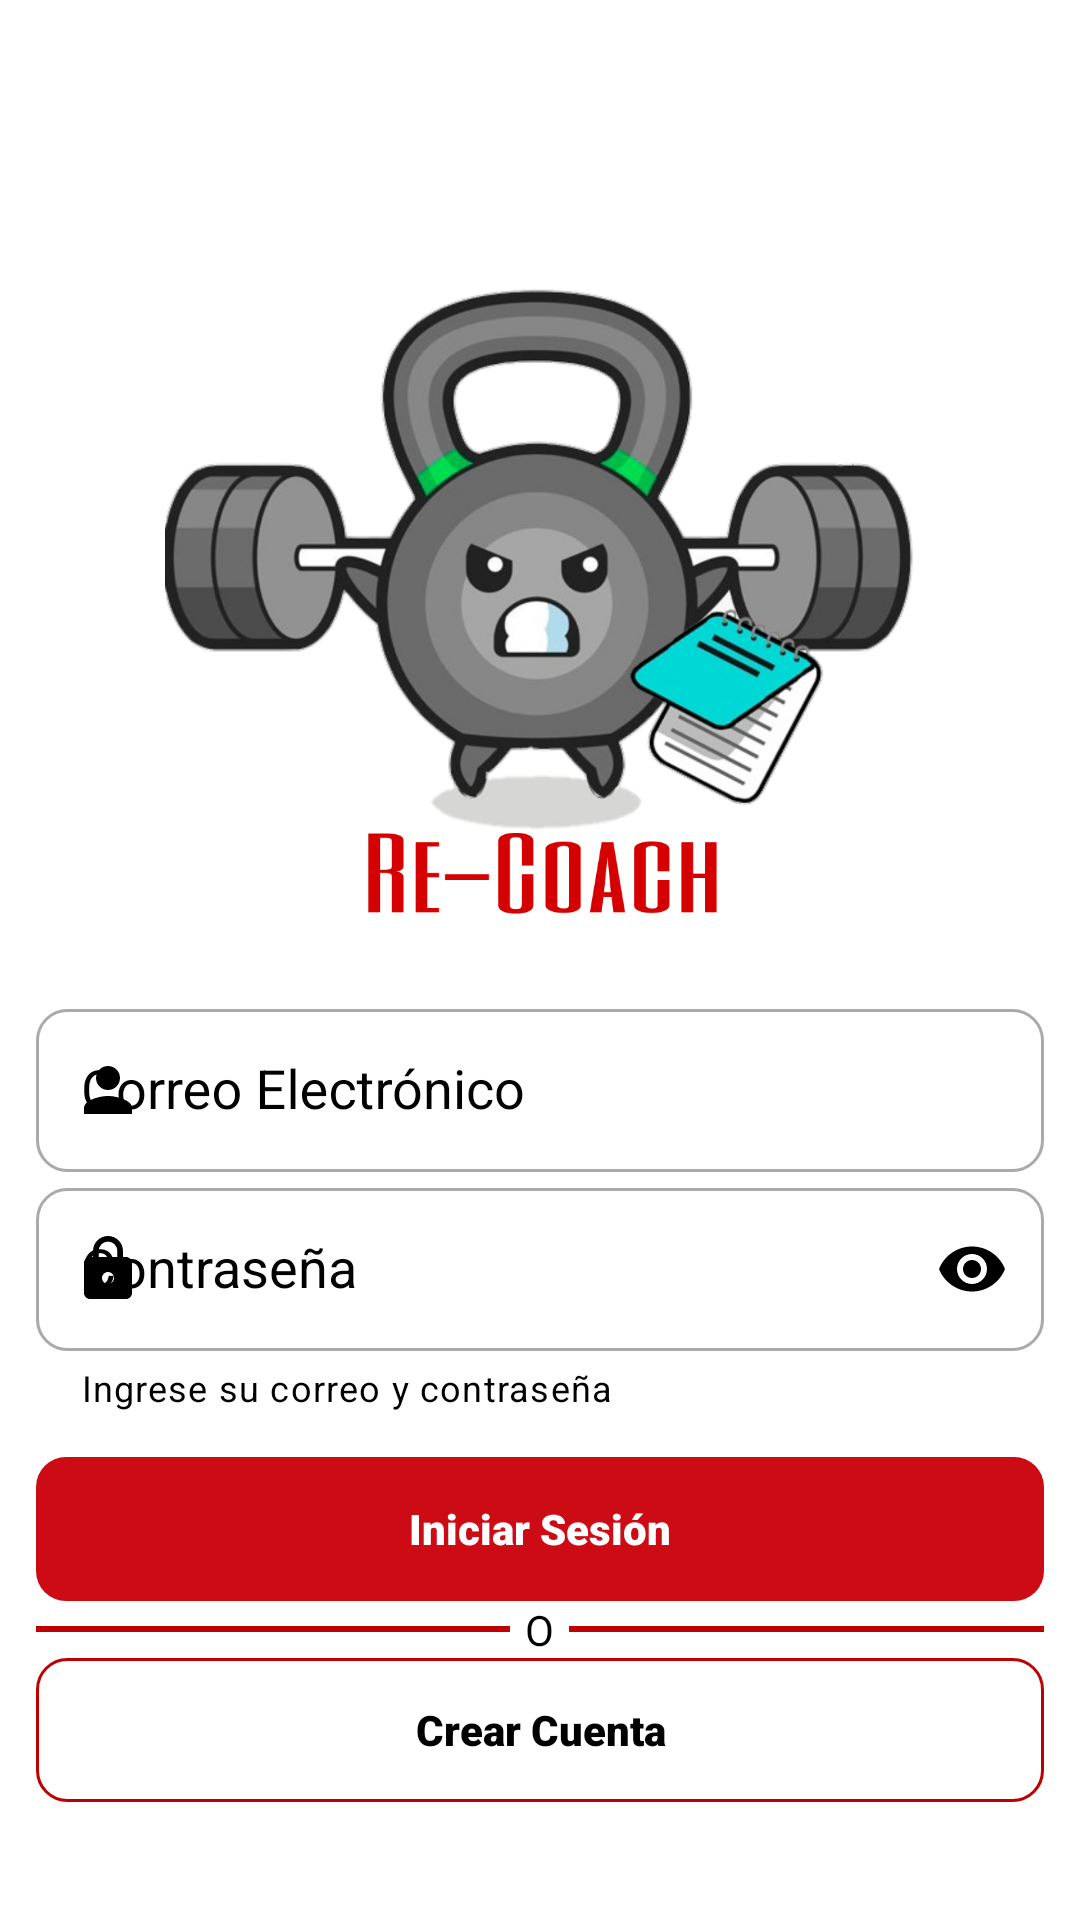

Reconstruct the res/layout file that produces this screen, plus the resources it refers to.
<!-- AndroidManifest.xml: application theme Theme.ProyectoI -->
<!-- res/layout/fragment_inicio.xml -->
<?xml version="1.0" encoding="utf-8"?>
<LinearLayout xmlns:android="http://schemas.android.com/apk/res/android"
    xmlns:tools="http://schemas.android.com/tools"
    android:layout_width="match_parent"
    xmlns:app="http://schemas.android.com/apk/res-auto"
    android:layout_height="match_parent"
    android:orientation="vertical"
    android:background="@color/white"
    tools:context=".Inicio">

        <LinearLayout
            android:layout_width="match_parent"
            android:layout_height="510dp"
            android:layout_weight="3"
            android:orientation="vertical">

                <LinearLayout
                    android:layout_marginTop="65dp"
                    android:layout_width="match_parent"
                    android:layout_height="wrap_content"
                    android:gravity="center"
                    android:orientation="vertical">

                    <ImageView
                        android:id="@+id/imageView8"
                        android:layout_width="250dp"
                        android:layout_height="250dp"
                        app:srcCompat="@drawable/logoinicio" />
                </LinearLayout>
        </LinearLayout>

        <LinearLayout
            android:layout_width="match_parent"
            android:layout_height="match_parent"
            android:layout_weight="5"
            android:orientation="vertical">

            <ScrollView
                android:layout_width="match_parent"
                android:layout_height="match_parent">
            <LinearLayout
                android:layout_width="match_parent"
                android:layout_height="wrap_content"
                android:orientation="vertical"
                android:padding="12dp">

                <com.google.android.material.textfield.TextInputLayout
                    android:id="@+id/contentEmail"
                    style="@style/Widget.MaterialComponents.TextInputLayout.OutlinedBox"
                    android:layout_width="match_parent"
                    android:layout_height="wrap_content"
                    app:endIconTint="@color/black"
                    app:startIconTint="@color/black"
                    android:textColorHint="@color/black"
                    app:hintTextColor="@color/black"
                    app:startIconDrawable="@drawable/ic_baseline_person_24"
                    android:hint="Correo Electrónico"
                    android:ems="10">

                    <AutoCompleteTextView
                        android:id="@+id/txtEmail"
                        android:layout_width="match_parent"
                        android:layout_height="wrap_content"
                        android:background="@drawable/border_top"
                        android:ems="10"
                        android:inputType="textEmailAddress"
                        android:padding="15dp"
                        android:textColor="@color/black"
                        android:textColorHint="@color/black"
                        tools:ignore="SpeakableTextPresentCheck" />
                </com.google.android.material.textfield.TextInputLayout>

                <com.google.android.material.textfield.TextInputLayout
                    android:id="@+id/contentPass"
                    style="@style/Widget.MaterialComponents.TextInputLayout.OutlinedBox"
                    android:layout_width="match_parent"
                    android:layout_height="wrap_content"
                    app:endIconMode="password_toggle"
                    app:startIconDrawable="@drawable/ic_lock"
                    app:endIconTint="@color/black"
                    app:startIconTint="@color/black"
                    android:textColorHint="@color/black"
                    app:hintTextColor="@color/black"
                    app:helperTextTextColor="@color/black"
                    android:hint="Contraseña"
                    app:helperText="Ingrese su correo y contraseña">

                    <AutoCompleteTextView
                        android:id="@+id/etPass"
                        android:layout_width="match_parent"
                        android:layout_height="wrap_content"
                        android:background="@drawable/border_top"
                        android:ems="10"
                        android:inputType="textPassword"
                        android:padding="15dp"
                        android:textColor="@color/black"
                        android:textColorHint="@color/black"
                        tools:ignore="SpeakableTextPresentCheck" />

                </com.google.android.material.textfield.TextInputLayout>

                <CheckBox
                    android:buttonTint="#991918"
                    android:layout_width="wrap_content"
                    android:layout_height="wrap_content"
                    android:id="@+id/guardarPreferencias"
                    android:textColor="@color/black"
                    android:visibility="gone"
                    android:text="Guardar datos de inicio"/>


                <Button
                    android:id="@+id/btnIniciaSesion"
                    android:layout_width="match_parent"
                    android:layout_height="wrap_content"
                    android:layout_marginTop="15dp"
                    android:background="@drawable/boton"
                    android:backgroundTint="#cc0b15"
                    android:fontFamily="sans-serif-black"
                    android:textColor="@color/white"
                    android:text="Iniciar Sesión"
                    android:textAllCaps="false" />

                <LinearLayout
                    android:layout_width="match_parent"
                    android:layout_height="wrap_content"
                    android:orientation="horizontal">

                    <FrameLayout
                        android:layout_width="match_parent"
                        android:layout_height="match_parent">

                        <LinearLayout
                            android:layout_width="match_parent"
                            android:layout_height="2dp"
                            android:layout_gravity="center"
                            android:background="#be0003"
                            android:gravity="center"
                            android:orientation="horizontal"></LinearLayout>

                        <TextView
                            android:id="@+id/textView5"
                            android:layout_width="wrap_content"
                            android:layout_height="wrap_content"
                            android:layout_gravity="center"
                            android:textColor="@color/black"
                            android:background="@color/white"
                            android:paddingLeft="5dp"
                            android:paddingRight="5dp"
                            android:text="O" />

                    </FrameLayout>
                </LinearLayout>

                <Button
                    android:id="@+id/btnCrearCuenta"
                    android:layout_width="match_parent"
                    android:layout_height="wrap_content"
                    android:background="@drawable/border_bottom"
                    android:fontFamily="sans-serif-black"
                    android:text="Crear Cuenta"
                    android:textAllCaps="false"
                    android:textColor="#000000" />


            </LinearLayout>
            </ScrollView>

        </LinearLayout>
</LinearLayout>
<!-- resources referenced by this layout -->
<resources>
  <color name="black">#FF000000</color>
  <color name="white">#FFFFFFFF</color>
  <!-- drawable border_bottom (drawable-v24) -->
  <?xml version="1.0" encoding="utf-8"?>
  <shape xmlns:android="http://schemas.android.com/apk/res/android">
      <corners
          android:radius="10dp"
          android:topRightRadius="10dp"
          android:bottomRightRadius="10dp"
          android:bottomLeftRadius="10dp"/>
          <stroke
              android:width="1dp"
              android:color="#be0003"/>
  </shape>
  <!-- drawable border_top (drawable) -->
  <?xml version="1.0" encoding="utf-8"?>
  <shape xmlns:android="http://schemas.android.com/apk/res/android">
      <corners
          android:radius="10dp"
          android:topRightRadius="10dp"
          android:bottomRightRadius="10dp"
          android:bottomLeftRadius="10dp"/>
          <stroke
              android:width="1dp"
              android:color="@android:color/darker_gray"/>
  </shape>
  <!-- drawable boton (drawable-v24) -->
  <?xml version="1.0" encoding="utf-8"?>
  <shape xmlns:android="http://schemas.android.com/apk/res/android">
      <corners
          android:radius="10dp"
          android:topRightRadius="10dp" />
  </shape>
  <!-- drawable ic_baseline_person_24 (drawable) -->
  <vector android:height="24dp" android:tint="#0E403C"
      android:viewportHeight="24" android:viewportWidth="24"
      android:width="24dp" xmlns:android="http://schemas.android.com/apk/res/android">
      <path android:fillColor="@android:color/white" android:pathData="M12,12c2.21,0 4,-1.79 4,-4s-1.79,-4 -4,-4 -4,1.79 -4,4 1.79,4 4,4zM12,14c-2.67,0 -8,1.34 -8,4v2h16v-2c0,-2.66 -5.33,-4 -8,-4z"/>
  </vector>
  <!-- drawable ic_lock (drawable) -->
  <vector android:height="24dp" android:tint="#0E403C"
      android:viewportHeight="24" android:viewportWidth="24"
      android:width="24dp" xmlns:android="http://schemas.android.com/apk/res/android">
      <path android:fillColor="@android:color/white" android:pathData="M18,8h-1L17,6c0,-2.76 -2.24,-5 -5,-5S7,3.24 7,6v2L6,8c-1.1,0 -2,0.9 -2,2v10c0,1.1 0.9,2 2,2h12c1.1,0 2,-0.9 2,-2L20,10c0,-1.1 -0.9,-2 -2,-2zM12,17c-1.1,0 -2,-0.9 -2,-2s0.9,-2 2,-2 2,0.9 2,2 -0.9,2 -2,2zM15.1,8L8.9,8L8.9,6c0,-1.71 1.39,-3.1 3.1,-3.1 1.71,0 3.1,1.39 3.1,3.1v2z"/>
  </vector>
  <!-- drawable logoinicio: png bitmap (drawable-v24, 393564 bytes) -->
  <style name="Theme.ProyectoI" parent="Theme.MaterialComponents.NoActionBar.Bridge">
          
          <item name="colorPrimary">#cc0b15</item>
          <item name="colorPrimaryVariant">#be0003</item>
          <item name="colorOnPrimary">#FFFFFF</item>
          
          <item name="colorSecondary">#008272</item>
          <item name="colorSecondaryVariant">#00b1a2</item>
          <item name="colorOnSecondary">#FFFFFF</item>
          
          
      </style>
</resources>
